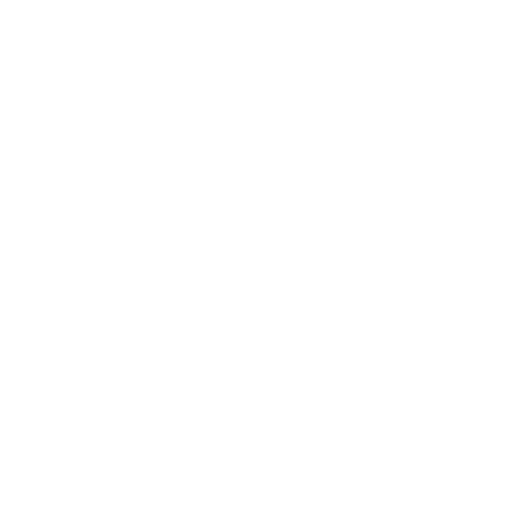
t = 0.00 s
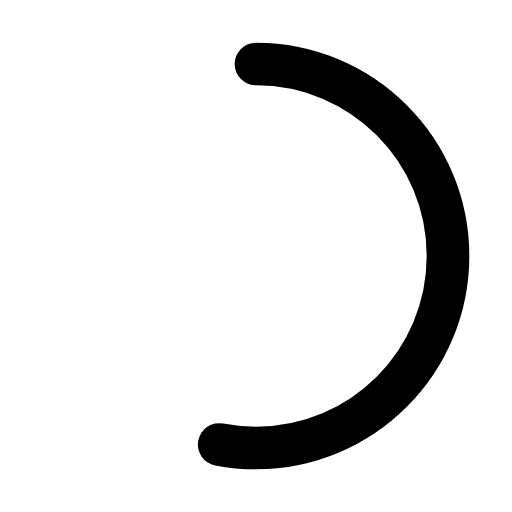
t = 0.25 s
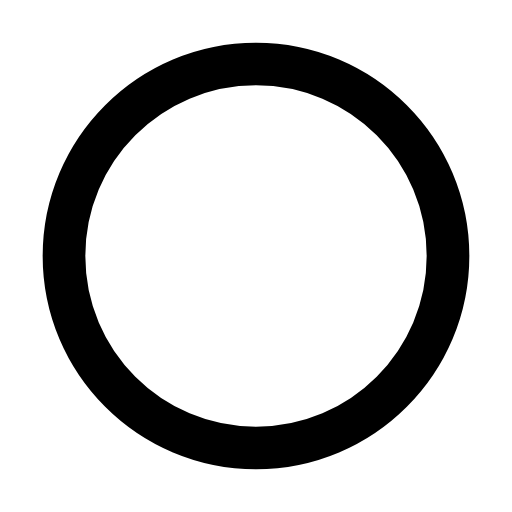
t = 0.50 s
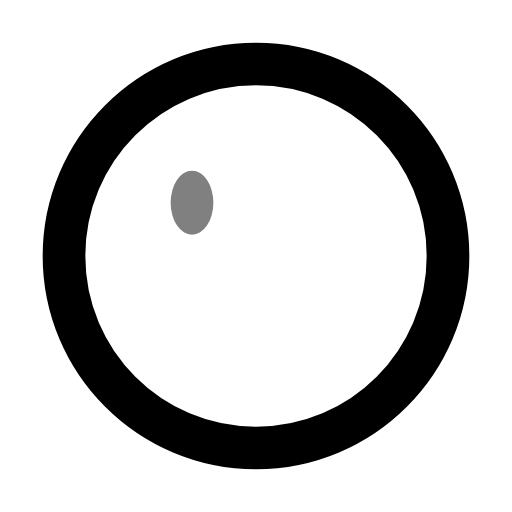
t = 0.70 s
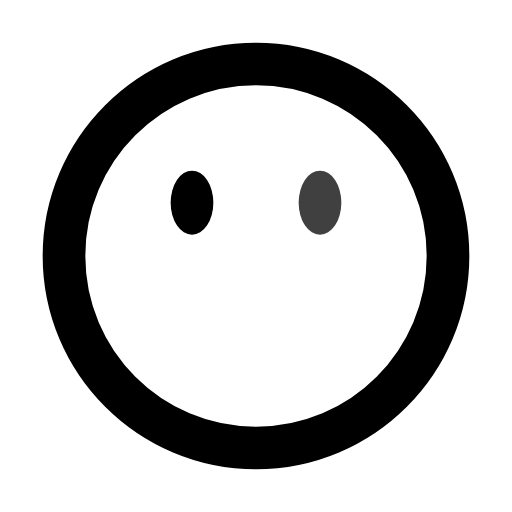
t = 0.95 s
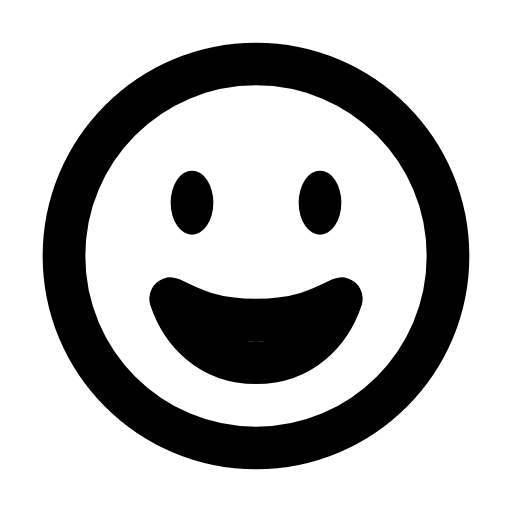
t = 1.20 s

The animated SVG that drew these frames (rendered in a browser with its animation timeline set to each time). Animation: 4 SMIL elements (animate=4); one cycle of 1.20 s.

<svg xmlns="http://www.w3.org/2000/svg" width="24" height="24" viewBox="0 0 24 24">
	<mask id="smile">
		<path d="M8 14C8.5 15.5 9.79086 17 12 17C14.2091 17 15.5 15.5 16 14M8 14C9 14.5 10 15 12 15C14 15 15 14.5 16 14" fill="none" stroke="#fff" stroke-width="2" stroke-linecap="round" />
	</mask>
	<path d="M12 3C16.9706 3 21 7.02944 21 12C21 16.9706 16.9706 21 12 21C7.02944 21 3 16.9706 3 12C3 7.02944 7.02944 3 12 3Z" fill="none" stroke="currentColor" stroke-width="2" stroke-linecap="round" stroke-dasharray="60" stroke-dashoffset="60">
		<animate attributeName="stroke-dashoffset" values="60;0" dur="0.5s" fill="freeze" />
	</path>
	<g fill="currentColor">
		<rect mask="url(#smile)" x="6" y="12" width="0" height="7" fill="currentColor">
			<animate attributeName="width" values="0;12" begin="1s" dur="0.2s" fill="freeze" />
		</rect>
		<ellipse cx="9" cy="9.5" rx="1" ry="1.5" fill-opacity="0">
			<animate attributeName="fill-opacity" values="0;1" begin="0.6s" dur="0.2s" fill="freeze" />
		</ellipse>
		<ellipse cx="15" cy="9.5" rx="1" ry="1.5" fill-opacity="0">
			<animate attributeName="fill-opacity" values="0;1" begin="0.8s" dur="0.2s" fill="freeze" />
		</ellipse>
	</g>
</svg>
